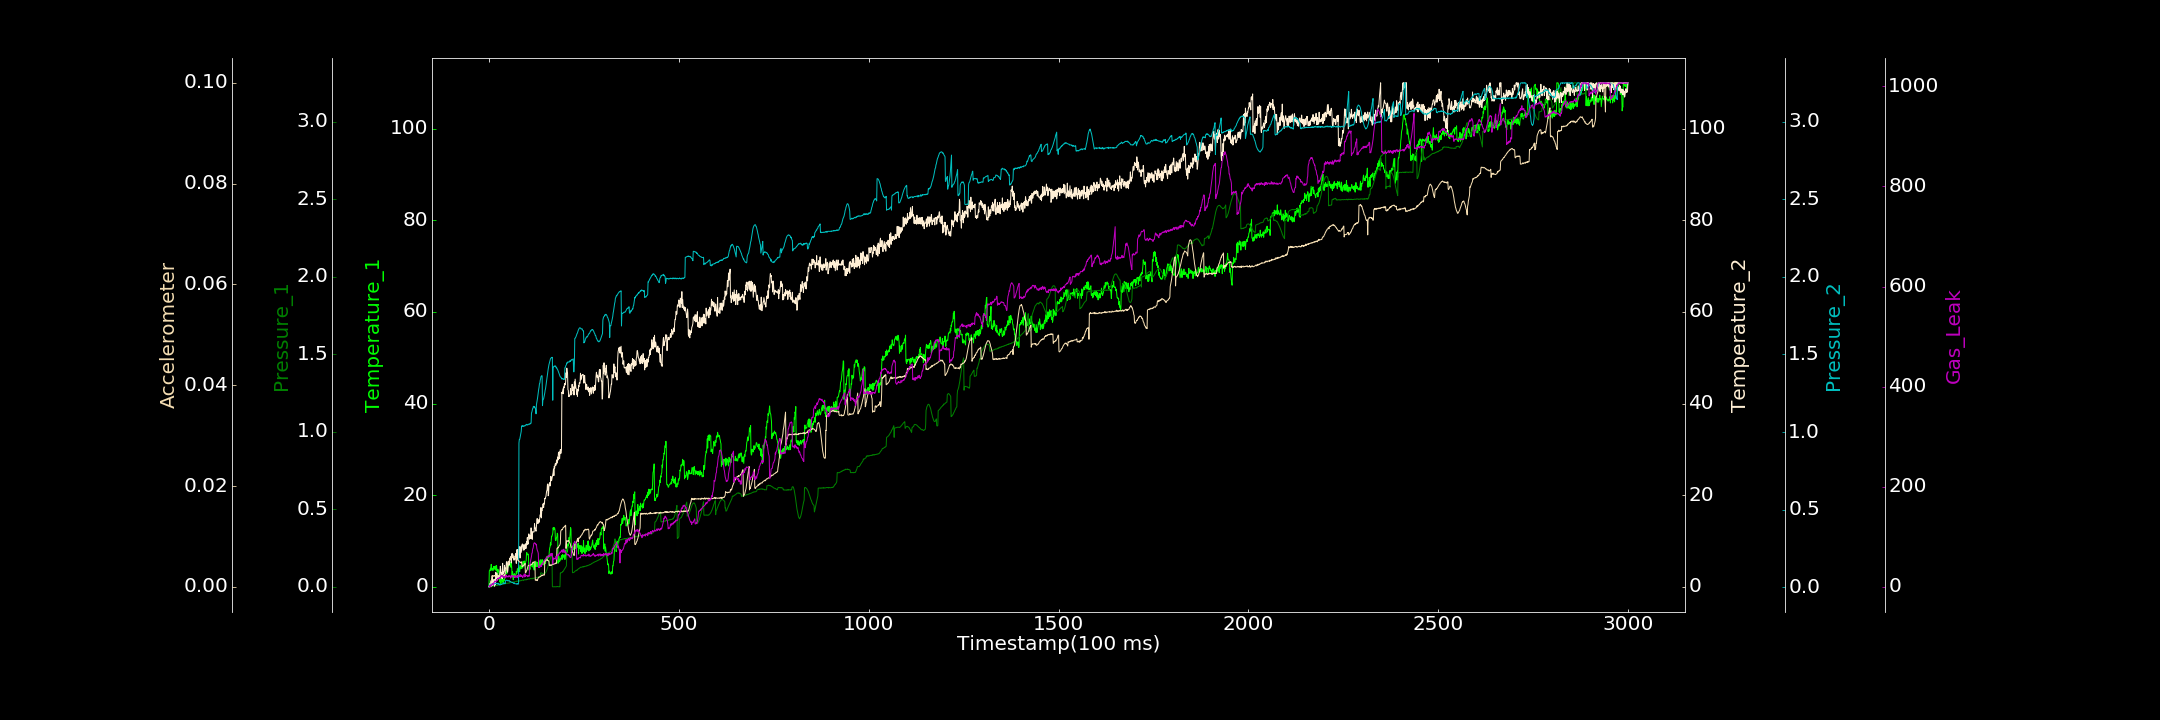

Data behind this chart, as committed beside it:
0.000000000, 0.000000000, 0.000000000, 0.000000000, 0.002909191, 0.000061912, 0.000000000
1, 3.463, 0.000000000, 0.01748, 0.01544, 0.000000000, 0.1639
2, 3.635, 0.0008328, 0.000000000, 0.01755, 0.000265, 2.862
3, 3.692, 0.00299, 0.7326, 0.01547, 0.0004543, 1.134
4, 4.071, 0.001482, 0.5142, 0.02164, 0.0008478, 0.395
5, 3.496, 0.0021, 0.000000000, 0.01825, 0.001168, 3.386
6, 4.897, 0.0002952, 0.7286, 0.01964, 0.001146, 5.165
7, 3.864, 0.002898, 1.191, 0.01647, 0.001544, 3.99
8, 4.052, 0.004642, 0.8033, 0.02107, 0.002203, 3.097
9, 4.026, 0.005494, 2.234, 0.02265, 0.002102, 5.506
10, 3.574, 0.004796, 0.2467, 0.01989, 0.002224, 6.114
11, 3.549, 0.004072, 0.8243, 0.02478, 0.002209, 7.284
12, 4.409, 0.00646, 0.8683, 0.02364, 0.002155, 4.819
13, 3.912, 0.005117, 1.621, 0.02275, 0.002053, 8.085
14, 4.453, 0.005208, 1.44, 0.0202, 0.002189, 9.276
15, 4.097, 0.005016, 0.1323, 0.02721, 0.00224, 11.36
16, 3.747, 0.007403, 1.671, 0.02346, 0.00216, 10.98
17, 4.446, 0.008238, 0.488, 0.0236, 0.002264, 11.02
18, 4.56, 0.008107, 3.164, 0.02373, 0.002223, 9.586
19, 3.562, 0.009264, 2.617, 0.02684, 0.002122, 11.52
20, 4.634, 0.009086, 1.788, 0.0224, 0.002089, 12.66
21, 3.888, 0.008334, 2.941, 0.02423, 0.002061, 11.89
22, 2.975, 0.00988, 1.465, 0.02065, 0.002136, 15.6
23, 3.727, 0.01251, 1.809, 0.02346, 0.002131, 17.29
24, 3.815, 0.008843, 2.428, 0.02674, 0.002225, 16.09
25, 3.298, 0.01213, 2.449, 0.02056, 0.002225, 16.14
26, 3.495, 0.01263, 2.399, 0.02154, 0.002251, 16.93
27, 1.576, 0.0126, 1.83, 0.01681, 0.002156, 18.45
28, 2.26, 0.01323, 2.512, 0.02086, 0.00209, 18.81
29, 1.029, 0.01219, 3.284, 0.01338, 0.002303, 16.43
30, 1.816, 0.01455, 4.483, 0.01594, 0.002188, 17.69
31, 0.7007, 0.01484, 3.831, 0.01938, 0.002216, 19.73
32, 0.6947, 0.01601, 2.231, 0.01962, 0.002151, 22.89
33, 1.811, 0.01675, 1.976, 0.01747, 0.002309, 20.6
34, 1.425, 0.01682, 3.145, 0.01951, 0.002177, 21.17
35, 1.277, 0.01619, 1.77, 0.02184, 0.002351, 19.85
36, 1.725, 0.0183, 5.122, 0.02354, 0.002184, 22.57
37, 0.8974, 0.01845, 2.917, 0.02235, 0.002362, 19.13
38, 1.688, 0.01818, 3.211, 0.02311, 0.002317, 19.52
39, 1.266, 0.01716, 2.934, 0.02979, 0.002311, 20.62
40, 1.257, 0.01831, 3.221, 0.0238, 0.002383, 19
41, 1.53, 0.01889, 4.682, 0.02629, 0.00229, 19.56
42, 2.241, 0.02185, 3.461, 0.02434, 0.002224, 19.5
43, 2.263, 0.01919, 4.068, 0.02372, 0.002754, 21.23
44, 3.185, 0.02272, 4.01, 0.04368, 0.002908, 17.55
45, 3.647, 0.02127, 4.19, 0.04431, 0.003243, 23.61
46, 3.126, 0.02251, 5.336, 0.04609, 0.003456, 21.7
47, 2.834, 0.02227, 5.504, 0.0447, 0.003822, 21.35
48, 3.758, 0.02212, 5.194, 0.04538, 0.004046, 19.45
49, 5.046, 0.02353, 3.189, 0.04161, 0.004266, 20.72
50, 4.167, 0.02274, 3.673, 0.04275, 0.00459, 20.63
51, 4.493, 0.02419, 5.509, 0.04051, 0.004635, 21.49
52, 4.816, 0.02534, 5.201, 0.04242, 0.00501, 19.48
53, 4.577, 0.023, 4.745, 0.04364, 0.005141, 22.59
54, 5.319, 0.02447, 5.345, 0.03845, 0.005262, 21.52
55, 5.149, 0.02805, 6.27, 0.03961, 0.005361, 20.37
56, 5.239, 0.02606, 5.909, 0.03714, 0.005444, 21.8
57, 5.397, 0.027, 5.938, 0.03663, 0.005615, 17.34
58, 4.254, 0.02669, 6.644, 0.03355, 0.005788, 18.87
59, 5.131, 0.0285, 5.197, 0.03312, 0.005851, 22.91
60, 4.137, 0.02902, 7.084, 0.03266, 0.005841, 21.54
... 2,939 more rows
